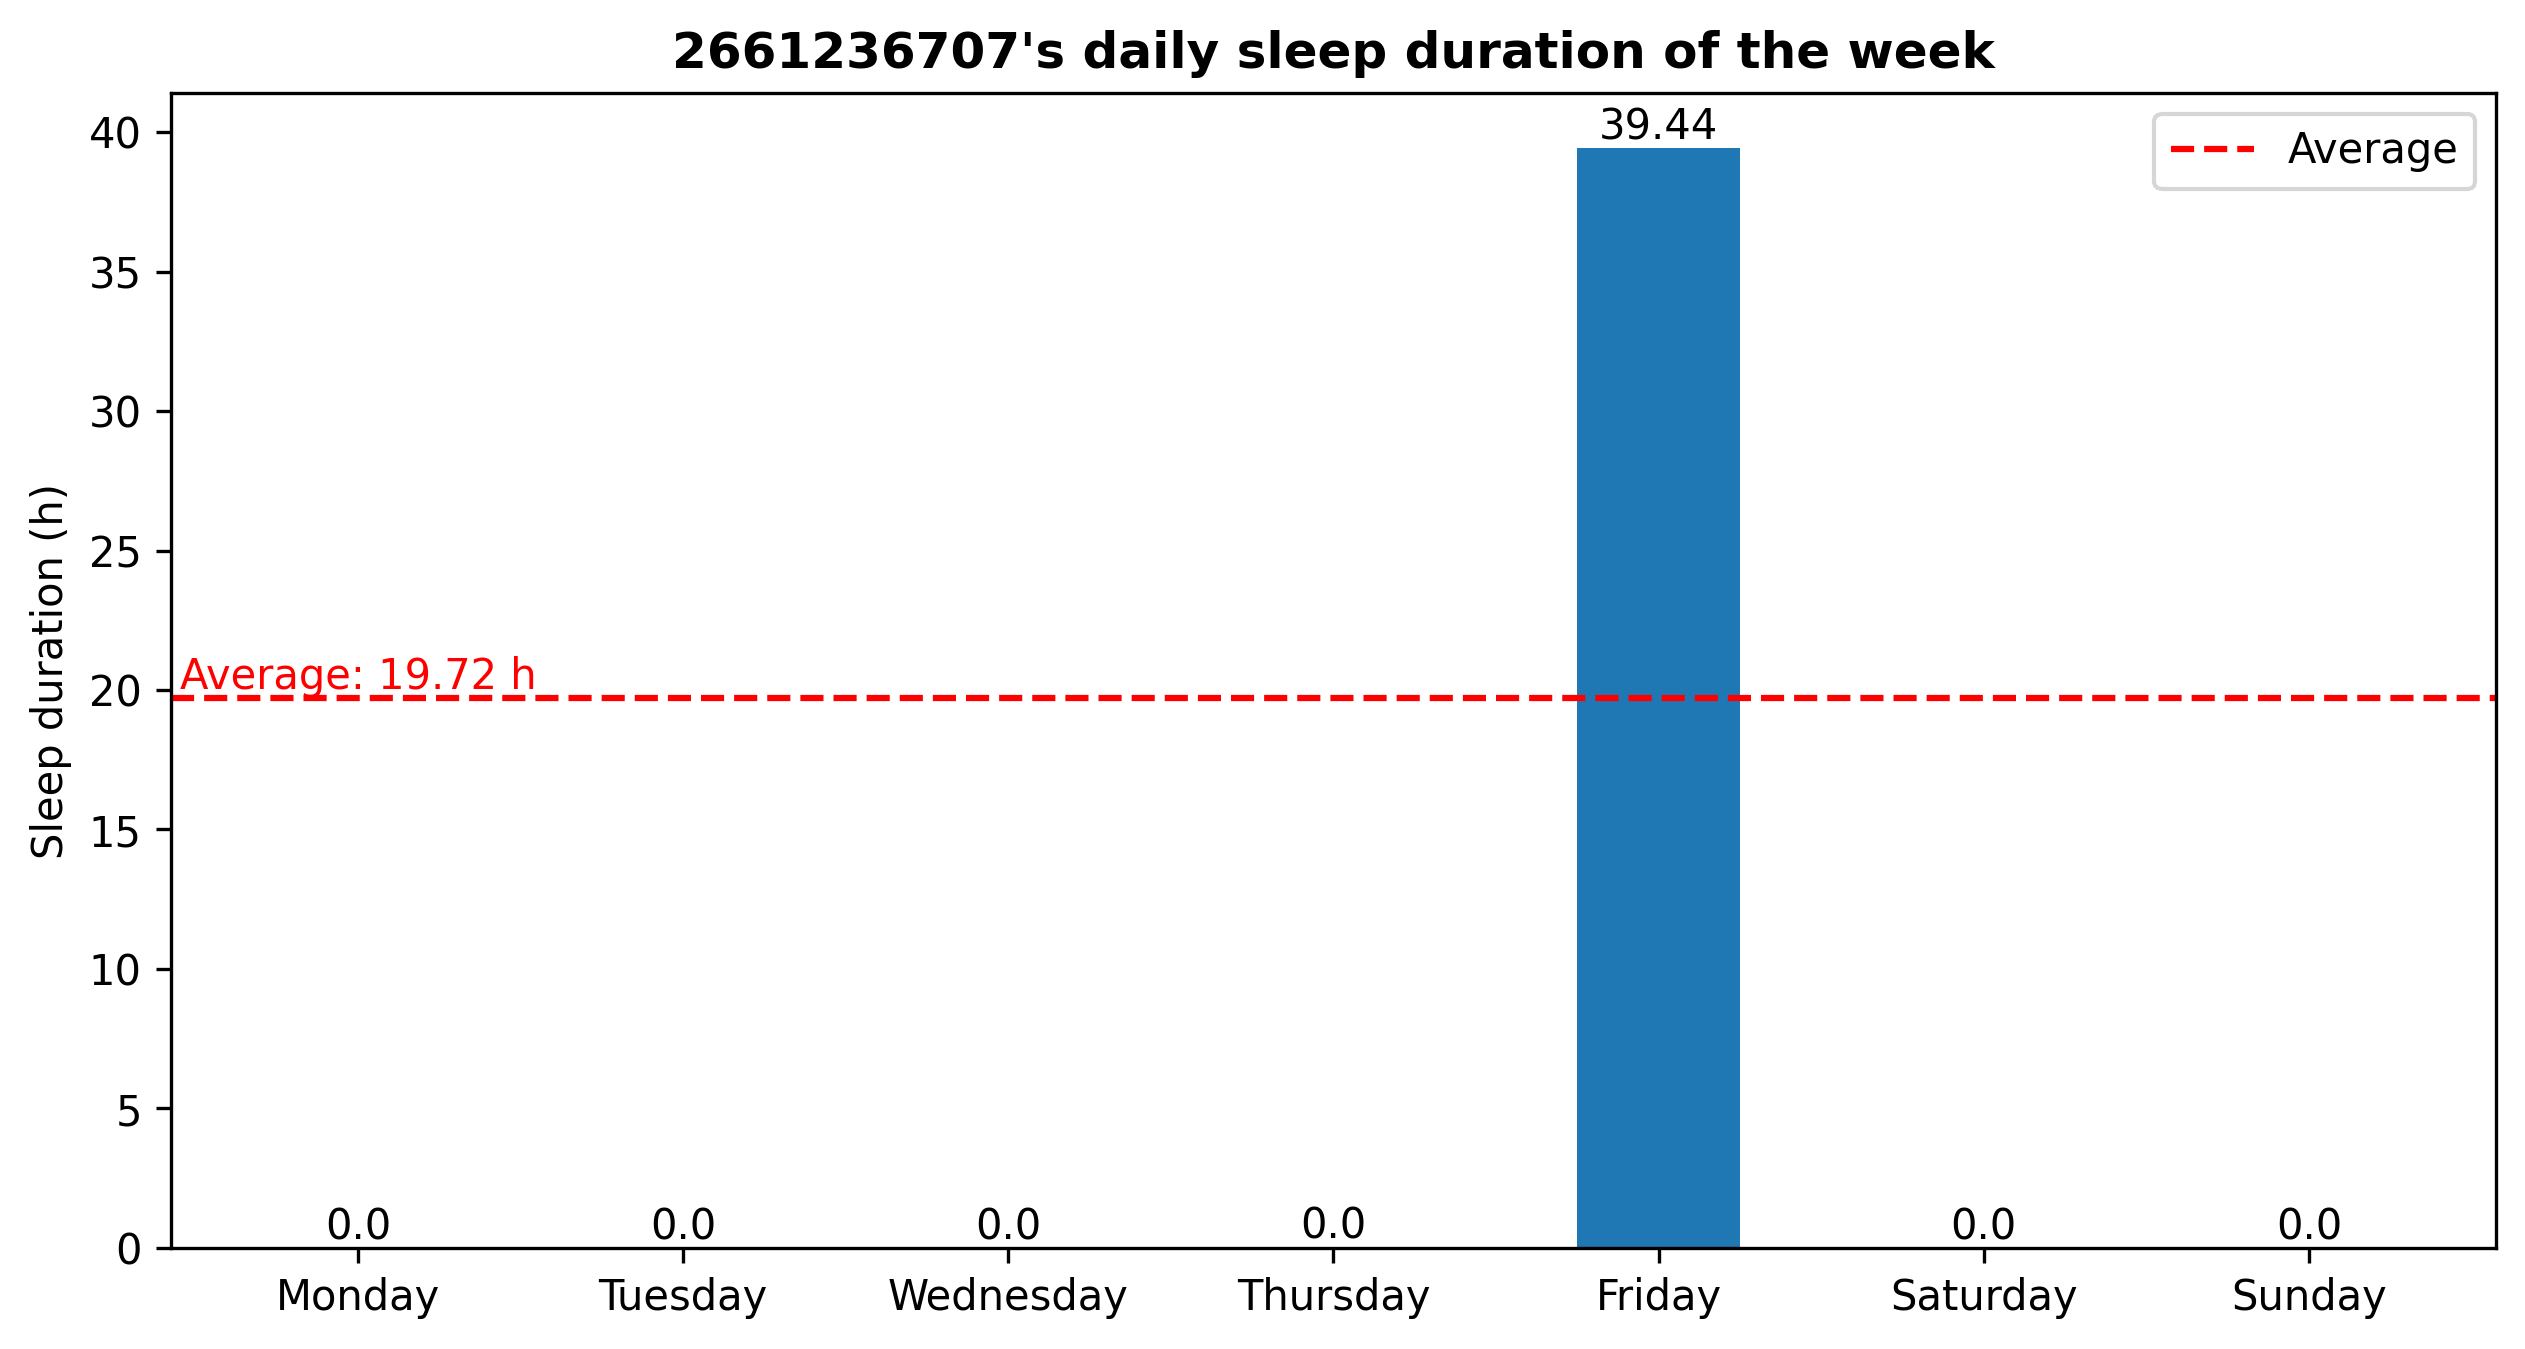

The file beside this chart, header and first rows:
1720022787.3052027, Sleep
1720022796, Awake
1720022811, Sleep
1720164782, Awake
